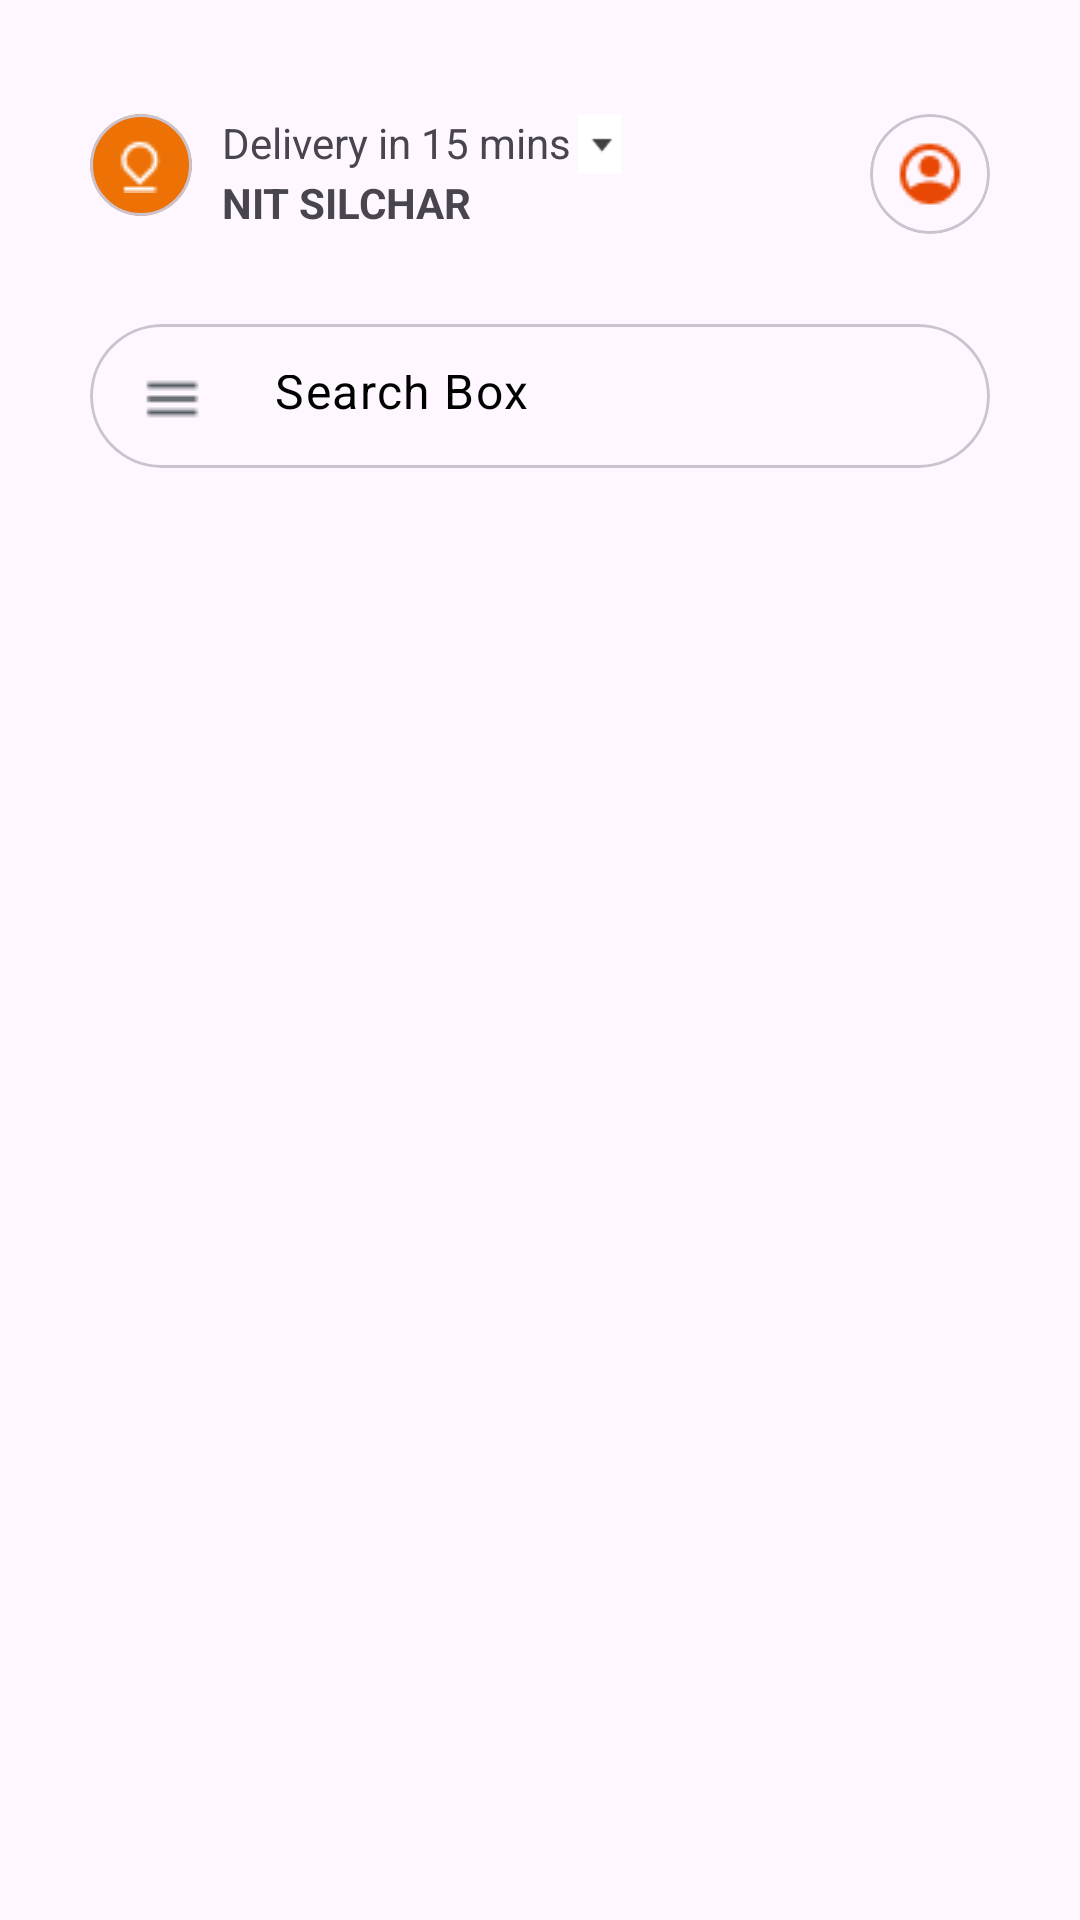

Here is an Android app screen rendered from its layout file. Give the layout XML and the strings, colors and styles it references.
<!-- AndroidManifest.xml: application theme Theme.DeliveryApp -->
<!-- res/layout/fragment_home.xml -->
<?xml version="1.0" encoding="utf-8"?>
<androidx.constraintlayout.widget.ConstraintLayout
    xmlns:android="http://schemas.android.com/apk/res/android"
    xmlns:app="http://schemas.android.com/apk/res-auto"
    xmlns:tools="http://schemas.android.com/tools"
    android:layout_width="match_parent"
    android:layout_height="match_parent"
    android:orientation="vertical"
    tools:context=".HomeActivity">

    <ScrollView
        android:layout_width="wrap_content"
        android:layout_height="wrap_content"
        app:layout_constraintTop_toTopOf="parent"
        app:layout_constraintStart_toStartOf="parent"
        android:layout_marginTop="8dp">

    <RelativeLayout
        android:layout_width="match_parent"
        android:layout_height="wrap_content">

        <LinearLayout
            android:id="@+id/locationUser"
            android:layout_width="match_parent"
            android:layout_height="match_parent"
            android:orientation="vertical"

            >

            <LinearLayout
                android:layout_marginTop="30sp"
                android:layout_marginStart="30sp"
                android:layout_marginEnd="30sp"
                android:orientation="horizontal"
                android:layout_width="match_parent"
                android:layout_height="wrap_content">

                <com.google.android.material.card.MaterialCardView
                    android:backgroundTint="#ED7105"
                    app:cardCornerRadius="20sp"
                    android:layout_width="34dp"
                    android:layout_height="34dp">

                    <ImageView
                        android:layout_gravity="center"
                        android:src="@drawable/ri_map_pin_5_line"
                        android:layout_width="wrap_content"
                        android:layout_height="wrap_content"/>
                </com.google.android.material.card.MaterialCardView>

                <LinearLayout
                    android:layout_width="143dp"
                    android:layout_height="wrap_content"
                    android:orientation="vertical">

                    <LinearLayout
                        android:layout_width="wrap_content"
                        android:layout_height="wrap_content"
                        android:layout_marginLeft="10sp"
                        android:orientation="horizontal">

                        <TextView
                            android:layout_width="wrap_content"
                            android:layout_height="wrap_content"
                            android:text="Delivery in 15 mins" />

                        <ImageView
                            android:layout_width="20sp"
                            android:layout_height="20sp"
                            android:src="@drawable/arrow_drop_down_24px" />

                    </LinearLayout>

                    <TextView
                        android:layout_width="wrap_content"
                        android:layout_height="wrap_content"
                        android:layout_marginLeft="10sp"
                        android:text="NIT SILCHAR"
                        android:textStyle="bold" />

                </LinearLayout>
                <LinearLayout
                    android:layout_width="match_parent"
                    android:gravity="end"
                    android:layout_height="wrap_content">

                    <com.google.android.material.card.MaterialCardView
                        android:layout_width="40sp"
                        app:cardCornerRadius="20sp"
                        android:layout_height="40sp">

                        <ImageView
                            android:layout_gravity="center"
                            android:src="@drawable/account_circle_filled_24px"
                            android:layout_width="24sp"
                            android:layout_height="24sp"/>

                    </com.google.android.material.card.MaterialCardView>

                </LinearLayout>

            </LinearLayout>


            <com.google.android.material.card.MaterialCardView
                android:layout_marginTop="30sp"
                android:layout_marginStart="30sp"
                android:layout_marginEnd="30sp"
                android:layout_width="match_parent"
                app:cardCornerRadius="80dp"
                android:layout_height="48dp">

                <com.google.android.material.textfield.TextInputLayout
                    android:layout_width="match_parent"
                    android:layout_height="50dp"
                    app:hintEnabled="false"
                    app:boxStrokeWidth="0dp"
                    app:boxStrokeWidthFocused="0dp">

                    <com.google.android.material.textfield.TextInputEditText

                        android:layout_width="match_parent"
                        android:layout_height="50dp"
                        android:textColorHint="#000000"
                        android:drawableStart="@drawable/icon"
                        android:drawableEnd="@drawable/icon__1_"
                        android:hint="     Search Box"
                        android:textColor="#000000"
                        android:inputType="text"
                        android:paddingLeft="16dp" />

                </com.google.android.material.textfield.TextInputLayout>

            </com.google.android.material.card.MaterialCardView>
        </LinearLayout>

    <androidx.recyclerview.widget.RecyclerView
        android:id="@+id/imageRV"
        app:layout_constraintStart_toStartOf="parent"
        app:layout_constraintEnd_toEndOf="parent"
        android:layout_marginTop="160dp"
        android:layout_width="match_parent"
        android:layout_marginHorizontal="16dp"
        android:layout_height="194dp"
        app:layoutManager="com.google.android.material.carousel.CarouselLayoutManager" />

    <androidx.recyclerview.widget.RecyclerView
        android:id="@+id/rvMain"
        android:layout_width="wrap_content"
        android:layout_height="wrap_content"
        android:padding="8dp"
        app:layoutManager="androidx.recyclerview.widget.LinearLayoutManager"
        app:layout_constraintTop_toTopOf="@id/imageRV"
        android:layout_marginTop="350dp"
        app:layout_constraintStart_toStartOf="parent"
        tools:listitem="@layout/parent_item"
        android:nestedScrollingEnabled="false"/>

    </RelativeLayout>
    </ScrollView>

</androidx.constraintlayout.widget.ConstraintLayout>
<!-- res/layout/parent_item.xml (included above) -->
<?xml version="1.0" encoding="utf-8"?>
<androidx.constraintlayout.widget.ConstraintLayout xmlns:android="http://schemas.android.com/apk/res/android"
    android:layout_width="match_parent"
    android:layout_height="wrap_content"
    xmlns:app="http://schemas.android.com/apk/res-auto"
    xmlns:tools="http://schemas.android.com/tools">

    <TextView
        android:id="@+id/Genere"
        android:layout_width="wrap_content"
        android:layout_height="wrap_content"
        android:layout_marginStart="10dp"
        android:layout_marginTop="8dp"
        android:text="Title"
        android:textSize="16dp"
        android:textStyle="bold"
        app:layout_constraintStart_toStartOf="parent"
        app:layout_constraintTop_toTopOf="parent" />

    <androidx.recyclerview.widget.RecyclerView
        android:id="@+id/rvMovieChild"
        android:layout_width="wrap_content"
        android:layout_height="wrap_content"
        android:orientation="horizontal"
        android:padding="8dp"
        tools:listitem = "@layout/food_item"
        app:layoutManager="androidx.recyclerview.widget.LinearLayoutManager"
        app:layout_constraintTop_toBottomOf="@id/Genere"
        app:layout_constraintEnd_toEndOf="parent"
        app:layout_constraintStart_toStartOf="parent"/>



</androidx.constraintlayout.widget.ConstraintLayout>
<!-- res/layout/food_item.xml (included above) -->
<?xml version="1.0" encoding="utf-8"?>
<androidx.constraintlayout.widget.ConstraintLayout
    xmlns:android="http://schemas.android.com/apk/res/android"
    xmlns:app="http://schemas.android.com/apk/res-auto"
    android:layout_width="wrap_content"
    android:layout_height="wrap_content">

    <androidx.cardview.widget.CardView
        android:layout_width="120dp"
        android:layout_height="170dp"
        android:layout_margin="8dp"
        app:cardCornerRadius="12dp"
        app:cardElevation="4dp"
        app:layout_constraintTop_toTopOf="parent"
        app:layout_constraintBottom_toBottomOf="parent"
        app:layout_constraintEnd_toEndOf="parent"
        app:layout_constraintStart_toStartOf="parent">

        <ImageView
            android:id="@+id/imageFoodPoster"
            android:layout_width="match_parent"
            android:layout_height="120dp"
            android:scaleType="centerCrop"
            android:contentDescription="Food poster image" />







        <TextView
            android:id="@+id/textShopName"
            android:layout_width="match_parent"
            android:layout_height="wrap_content"
            android:layout_gravity="bottom|start"
            android:layout_margin="12dp"
            android:gravity="center"
            android:textColor="@color/black"
            android:textSize="16sp"
            android:textStyle="bold"
            android:maxLines="2"
            android:ellipsize="end" />

    </androidx.cardview.widget.CardView>

</androidx.constraintlayout.widget.ConstraintLayout>
<!-- resources referenced by this layout -->
<resources>
  <color name="black">#FF000000</color>
  <!-- drawable account_circle_filled_24px: png bitmap (drawable, 756 bytes) -->
  <!-- drawable arrow_drop_down_24px: jpg bitmap (drawable, 958 bytes) -->
  <!-- drawable icon: png bitmap (drawable, 231 bytes) -->
  <!-- drawable ri_map_pin_5_line: png bitmap (drawable, 307 bytes) -->
  <style name="Theme.DeliveryApp" parent="Base.Theme.DeliveryApp" />
  <style name="Base.Theme.DeliveryApp" parent="Theme.Material3.Light.NoActionBar">
          
          <item name="colorPrimary">@color/white</item>
          <item name="android:statusBarColor">@color/mediumOrange</item>
          <item name="android:textColorSecondary">@color/mediumOrange</item>
          
      </style>
  <color name="white">#FFFFFFFF</color>
  <color name="mediumOrange">#F17A2E</color>
</resources>
